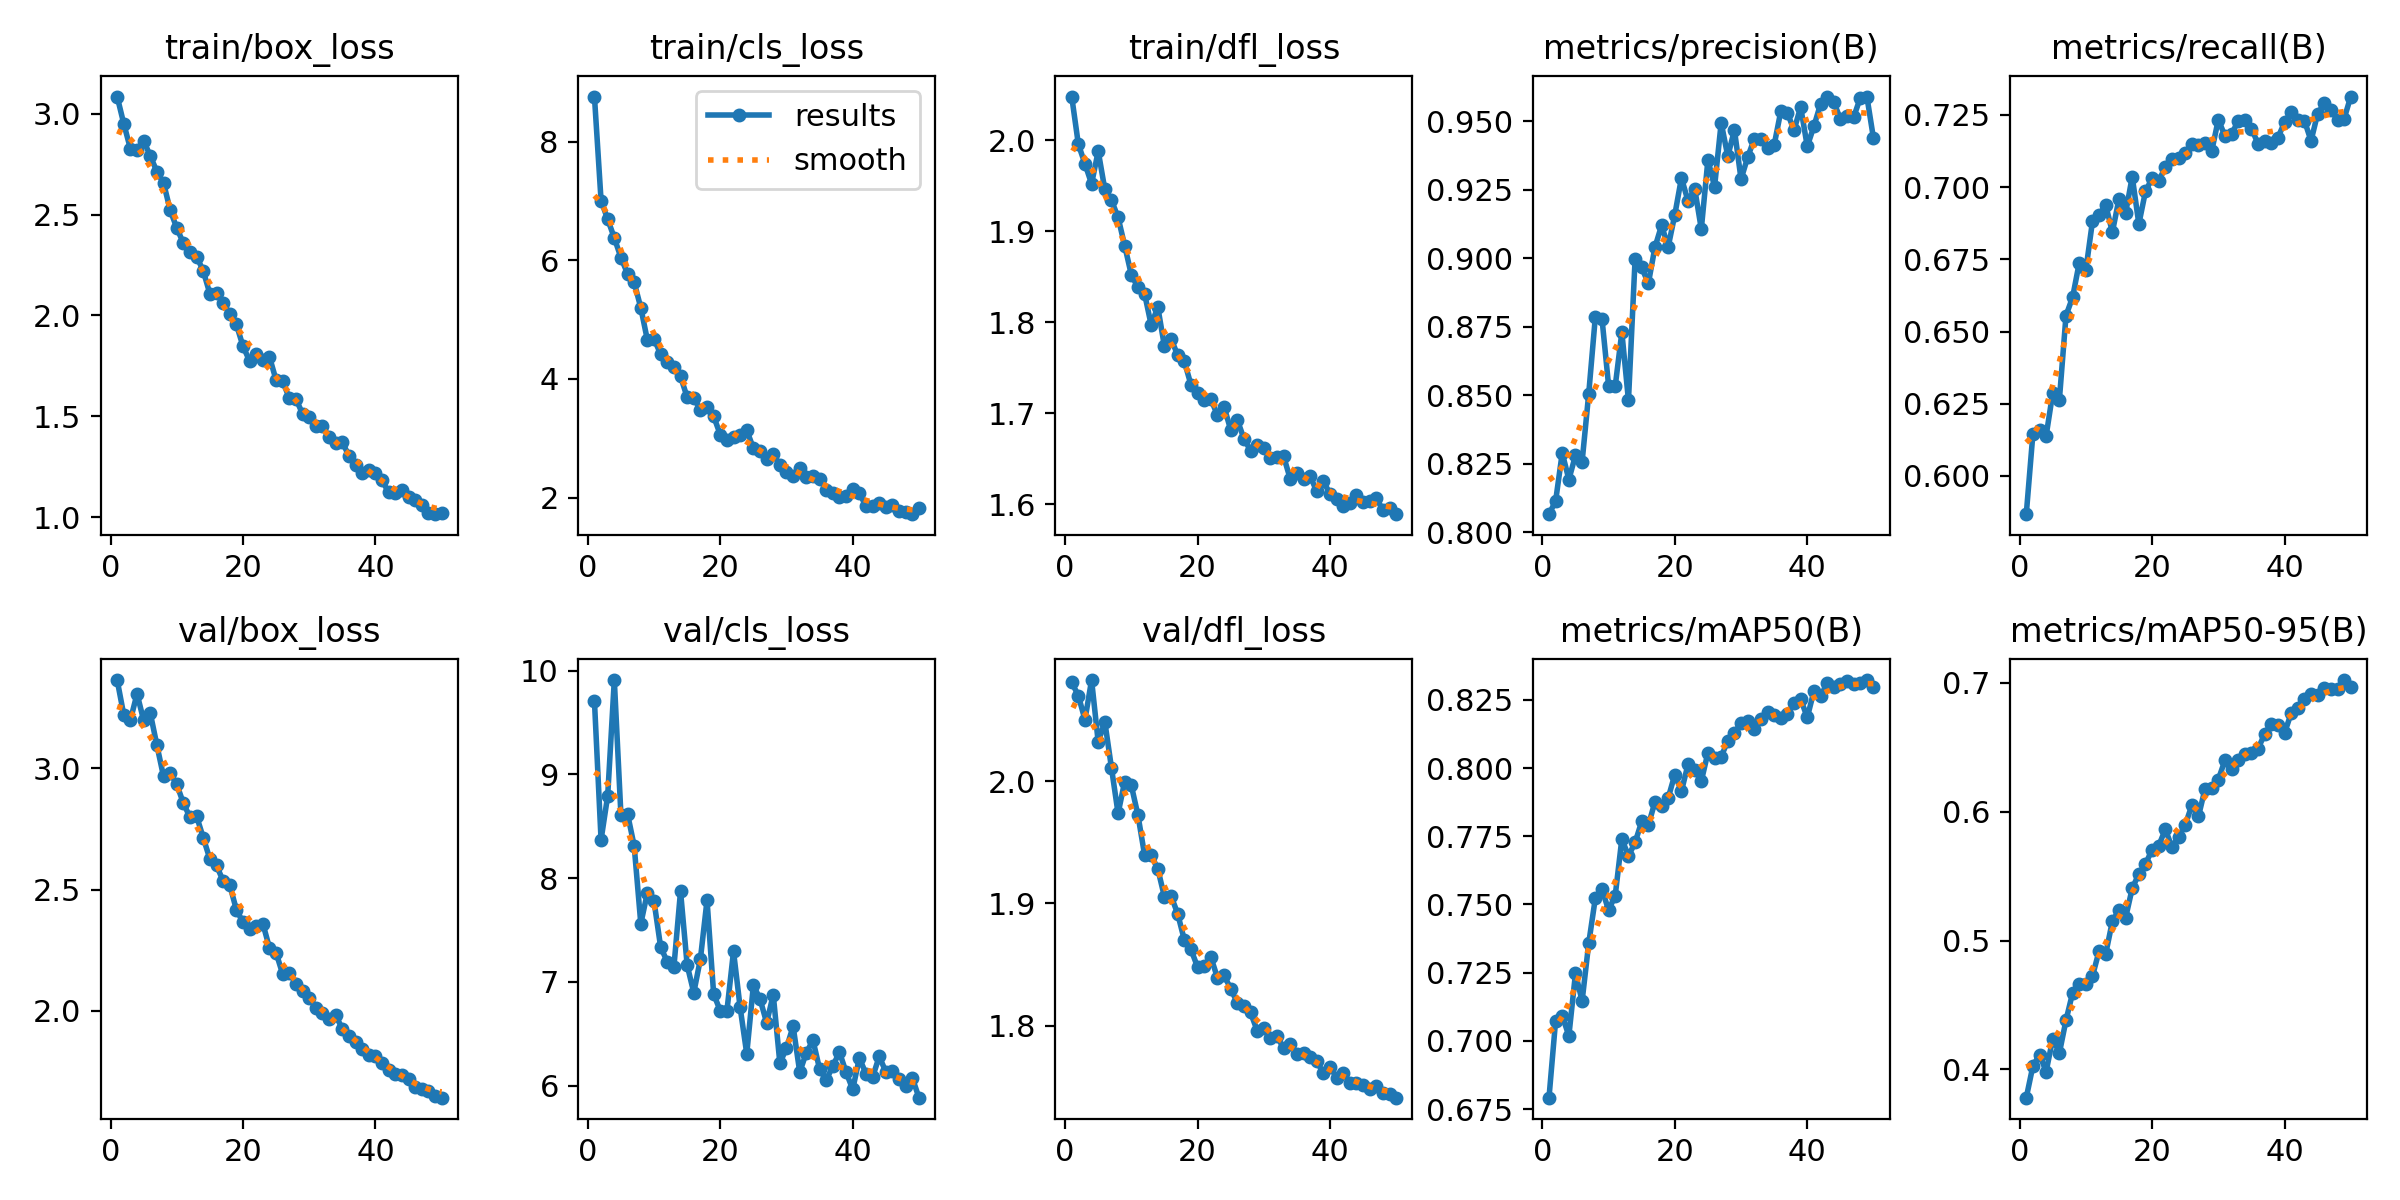

Source data for this figure (header and first rows):
epoch, time, train/box_loss, train/cls_loss, train/dfl_loss, metrics/precision(B), metrics/recall(B), metrics/mAP50(B), metrics/mAP50-95(B), val/box_loss, val/cls_loss, val/dfl_loss, lr/pg0, lr/pg1, lr/pg2
1, 233.6, 3.085, 8.765, 2.048, 0.8066, 0.5868, 0.6792, 0.378, 3.363, 9.709, 2.081, 0.06745, 0.0006643, 0.0006643
2, 471.5, 2.95, 7.009, 1.996, 0.8114, 0.6145, 0.7074, 0.4026, 3.219, 8.37, 2.07, 0.03475, 0.001305, 0.001305
3, 666.8, 2.826, 6.695, 1.974, 0.829, 0.616, 0.7092, 0.4114, 3.199, 8.794, 2.05, 0.002035, 0.001919, 0.001919
4, 861.5, 2.822, 6.379, 1.952, 0.8193, 0.6139, 0.7018, 0.3983, 3.306, 9.91, 2.083, 0.001881, 0.001881, 0.001881
5, 1056, 2.866, 6.048, 1.988, 0.8281, 0.6288, 0.7247, 0.4239, 3.197, 8.609, 2.032, 0.001842, 0.001842, 0.001842
6, 1251, 2.791, 5.775, 1.946, 0.8258, 0.6264, 0.7146, 0.4127, 3.227, 8.619, 2.049, 0.001802, 0.001802, 0.001802
7, 1445, 2.713, 5.63, 1.934, 0.8506, 0.6555, 0.7358, 0.4381, 3.094, 8.312, 2.011, 0.001762, 0.001762, 0.001762
8, 1639, 2.657, 5.201, 1.915, 0.8787, 0.6619, 0.7523, 0.4595, 2.966, 7.562, 1.974, 0.001723, 0.001723, 0.001723
9, 1834, 2.523, 4.653, 1.884, 0.8781, 0.6738, 0.7555, 0.466, 2.981, 7.862, 2, 0.001683, 0.001683, 0.001683
10, 2028, 2.433, 4.674, 1.852, 0.8536, 0.6714, 0.7479, 0.4659, 2.933, 7.777, 1.997, 0.001644, 0.001644, 0.001644
11, 2222, 2.358, 4.419, 1.838, 0.8534, 0.6882, 0.7532, 0.4724, 2.856, 7.335, 1.972, 0.001604, 0.001604, 0.001604
12, 2417, 2.314, 4.286, 1.831, 0.8731, 0.6904, 0.774, 0.492, 2.798, 7.195, 1.94, 0.001564, 0.001564, 0.001564
13, 2612, 2.292, 4.197, 1.797, 0.8482, 0.6938, 0.7678, 0.4898, 2.802, 7.148, 1.94, 0.001525, 0.001525, 0.001525
14, 2806, 2.221, 4.044, 1.817, 0.8997, 0.6844, 0.7727, 0.5149, 2.713, 7.874, 1.928, 0.001485, 0.001485, 0.001485
15, 3001, 2.107, 3.691, 1.773, 0.8967, 0.6959, 0.7804, 0.5237, 2.626, 7.162, 1.905, 0.001446, 0.001446, 0.001446
16, 3195, 2.11, 3.677, 1.782, 0.8909, 0.691, 0.779, 0.5177, 2.599, 6.896, 1.906, 0.001406, 0.001406, 0.001406
17, 3390, 2.063, 3.48, 1.764, 0.9041, 0.7036, 0.7876, 0.5405, 2.535, 7.222, 1.892, 0.001366, 0.001366, 0.001366
18, 3584, 2.008, 3.519, 1.757, 0.9121, 0.6872, 0.786, 0.5517, 2.519, 7.788, 1.87, 0.001327, 0.001327, 0.001327
19, 3779, 1.956, 3.371, 1.731, 0.9042, 0.6985, 0.7891, 0.5593, 2.417, 6.884, 1.862, 0.001287, 0.001287, 0.001287
20, 3974, 1.848, 3.061, 1.722, 0.916, 0.7031, 0.7976, 0.5706, 2.365, 6.722, 1.848, 0.001248, 0.001248, 0.001248
21, 4169, 1.774, 2.978, 1.715, 0.9294, 0.7023, 0.7915, 0.5735, 2.339, 6.72, 1.849, 0.001208, 0.001208, 0.001208
22, 4364, 1.807, 3.015, 1.716, 0.9209, 0.7069, 0.8014, 0.5864, 2.351, 7.295, 1.856, 0.001168, 0.001168, 0.001168
23, 4560, 1.779, 3.063, 1.698, 0.9255, 0.7099, 0.7992, 0.5724, 2.36, 6.754, 1.839, 0.001129, 0.001129, 0.001129
24, 4754, 1.795, 3.134, 1.707, 0.9107, 0.71, 0.7952, 0.5804, 2.259, 6.307, 1.841, 0.001089, 0.001089, 0.001089
25, 4948, 1.679, 2.831, 1.682, 0.936, 0.7117, 0.8057, 0.5897, 2.239, 6.968, 1.83, 0.00105, 0.00105, 0.00105
26, 5143, 1.673, 2.784, 1.693, 0.9261, 0.7151, 0.8036, 0.6049, 2.151, 6.837, 1.819, 0.00101, 0.00101, 0.00101
27, 5338, 1.59, 2.65, 1.672, 0.9495, 0.7145, 0.8042, 0.5963, 2.157, 6.607, 1.816, 0.0009704, 0.0009704, 0.0009704
28, 5532, 1.585, 2.729, 1.659, 0.9373, 0.7154, 0.8099, 0.6179, 2.11, 6.877, 1.811, 0.0009308, 0.0009308, 0.0009308
29, 5727, 1.512, 2.551, 1.665, 0.9469, 0.7125, 0.8129, 0.6182, 2.082, 6.216, 1.796, 0.0008912, 0.0008912, 0.0008912
30, 5921, 1.495, 2.423, 1.662, 0.9289, 0.7234, 0.8165, 0.6249, 2.054, 6.364, 1.798, 0.0008516, 0.0008516, 0.0008516
31, 6115, 1.453, 2.357, 1.651, 0.9369, 0.7177, 0.8173, 0.6399, 2.011, 6.573, 1.79, 0.000812, 0.000812, 0.000812
32, 6310, 1.453, 2.506, 1.652, 0.9436, 0.7184, 0.8145, 0.633, 1.993, 6.131, 1.791, 0.0007724, 0.0007724, 0.0007724
33, 6504, 1.396, 2.34, 1.652, 0.9436, 0.7229, 0.8181, 0.6399, 1.967, 6.32, 1.782, 0.0007328, 0.0007328, 0.0007328
34, 6699, 1.366, 2.368, 1.628, 0.9404, 0.7234, 0.8207, 0.645, 1.982, 6.438, 1.785, 0.0006932, 0.0006932, 0.0006932
35, 6893, 1.371, 2.313, 1.635, 0.9414, 0.7203, 0.8195, 0.6458, 1.926, 6.16, 1.777, 0.0006536, 0.0006536, 0.0006536
36, 7088, 1.304, 2.135, 1.628, 0.9537, 0.715, 0.8184, 0.6489, 1.895, 6.054, 1.777, 0.000614, 0.000614, 0.000614
37, 7282, 1.259, 2.072, 1.631, 0.9531, 0.7159, 0.8199, 0.6603, 1.872, 6.191, 1.774, 0.0005744, 0.0005744, 0.0005744
38, 7476, 1.22, 2.002, 1.614, 0.9468, 0.7154, 0.824, 0.6683, 1.843, 6.323, 1.771, 0.0005348, 0.0005348, 0.0005348
39, 7670, 1.236, 2.034, 1.625, 0.9553, 0.7172, 0.8253, 0.6677, 1.819, 6.13, 1.761, 0.0004952, 0.0004952, 0.0004952
40, 7864, 1.221, 2.137, 1.611, 0.9409, 0.7225, 0.8185, 0.6609, 1.813, 5.966, 1.767, 0.0004556, 0.0004556, 0.0004556
41, 8058, 1.182, 2.07, 1.606, 0.9482, 0.726, 0.8281, 0.6765, 1.785, 6.267, 1.758, 0.000416, 0.000416, 0.000416
42, 8252, 1.123, 1.859, 1.598, 0.9563, 0.7231, 0.8262, 0.6806, 1.757, 6.116, 1.761, 0.0003764, 0.0003764, 0.0003764
43, 8447, 1.12, 1.865, 1.601, 0.9587, 0.7231, 0.8312, 0.6877, 1.74, 6.081, 1.753, 0.0003368, 0.0003368, 0.0003368
44, 8641, 1.135, 1.902, 1.609, 0.9571, 0.7161, 0.8296, 0.691, 1.735, 6.282, 1.753, 0.0002972, 0.0002972, 0.0002972
45, 8835, 1.098, 1.833, 1.602, 0.9508, 0.7255, 0.8309, 0.6908, 1.719, 6.135, 1.752, 0.0002576, 0.0002576, 0.0002576
46, 9029, 1.087, 1.868, 1.604, 0.9521, 0.729, 0.8319, 0.6961, 1.686, 6.142, 1.748, 0.000218, 0.000218, 0.000218
47, 9223, 1.062, 1.777, 1.606, 0.9516, 0.7268, 0.8307, 0.6949, 1.677, 6.062, 1.75, 0.0001784, 0.0001784, 0.0001784
48, 9417, 1.021, 1.756, 1.594, 0.9586, 0.7234, 0.831, 0.6954, 1.669, 5.994, 1.745, 0.0001388, 0.0001388, 0.0001388
49, 9610, 1.015, 1.719, 1.595, 0.9591, 0.7238, 0.8323, 0.7022, 1.649, 6.076, 1.744, 9.92e-05, 9.92e-05, 9.92e-05
50, 9804, 1.023, 1.826, 1.589, 0.9438, 0.7314, 0.8298, 0.6966, 1.642, 5.885, 1.741, 5.96e-05, 5.96e-05, 5.96e-05
